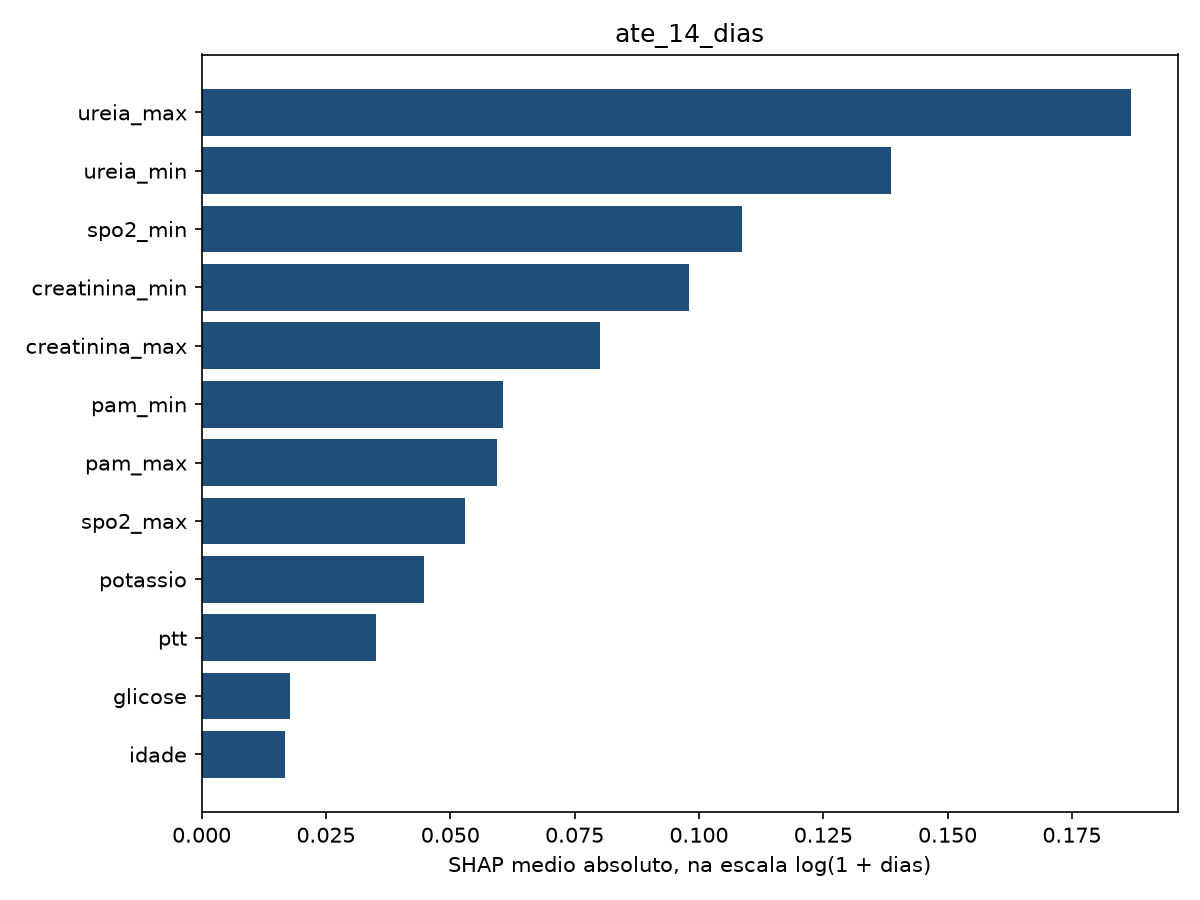

The data file committed next to this chart (first rows):
variavel, shap_medio_abs
ureia_max, 0.182
ureia_min, 0.1397
spo2_min, 0.1099
creatinina_min, 0.1019
creatinina_max, 0.0817
pam_min, 0.06233
pam_max, 0.0578
spo2_max, 0.05244
potassio, 0.04448
ptt, 0.0344
glicose, 0.01805
idade, 0.01586
spo2, 0.01424
unidade_Neuro Intermediate, 0.01094
unidade_Medical Intensive Care Unit (MIC…, 0.01016
genero_F, 0.009691
frequencia_respiratoria, 0.009504
pam, 0.008877
creatinina, 0.008495
ureia, 0.008282
sodio, 0.007158
unidade_Medical/Surgical Intensive Care …, 0.007106
frequencia_cardiaca, 0.00703
unidade_Cardiac Vascular Intensive Care …, 0.005694
tipo_admissao_URGENT, 0.004967
feve, 0.003508
tipo_admissao_DIRECT EMER., 0.002174
genero_M, 0.002071
tipo_admissao_OBSERVATION ADMIT, 0.001963
unidade_Neuro Stepdown, 0.001962
unidade_Coronary Care Unit (CCU), 0.001205
tipo_admissao_EW EMER., 0.0007405
tipo_admissao_ELECTIVE, 0.0006128
unidade_Neuro Surgical Intensive Care Un…, 0.0005608
unidade_Surgical Intensive Care Unit (SI…, 0.0002389
unidade_Trauma SICU (TSICU), 0.0002072
tipo_admissao_EU OBSERVATION, 4.6868474e-05
unidade_Surgery/Vascular/Intermediate, 4.1381438e-05
tipo_admissao_DIRECT OBSERVATION, 3.840603e-05
tipo_admissao_SURGICAL SAME DAY ADMISSIO…, 2.0767406e-05
unidade_PACU, 1.4359952e-05
tipo_admissao_AMBULATORY OBSERVATION, 0.0
unidade_Intensive Care Unit (ICU), 0.0
unidade_Medicine, 0.0
unidade_Surgery/Trauma, 0.0
